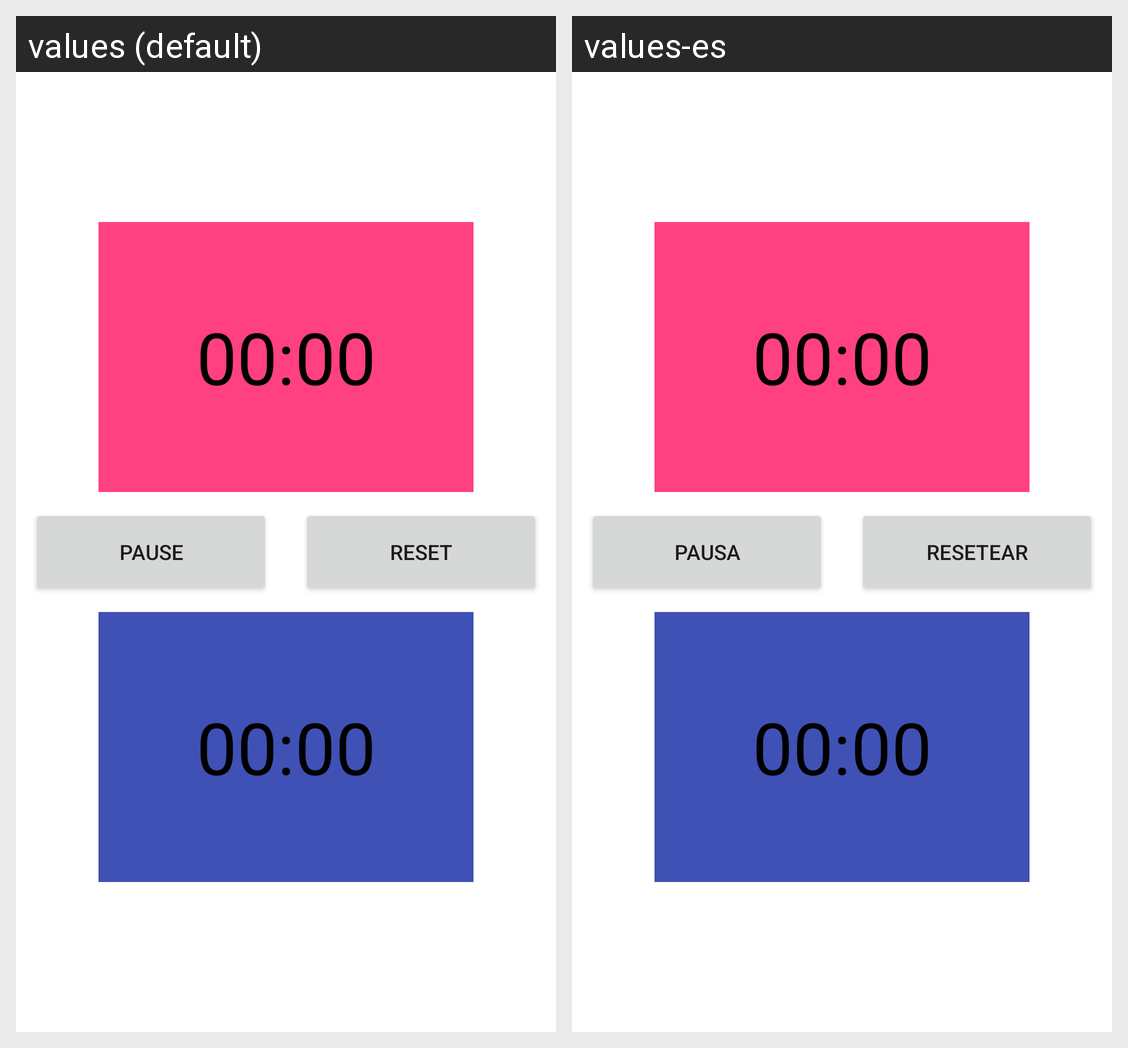

The same Android screen rendered under two of its app's locales, left to right. List the strings drawn on it with the default value and each locale's translation.
Android screen res/layout/activity_reloj_domino.xml rendered under 2 locales, left to right: values (default), values-es. Device: Nexus 5 (rendered at 1080×1920; each locale shown at half size, 540×960, under a caption strip naming it); theme AppTheme.
Strings drawn on this screen, with the default value and each locale's value (text and hints the layout hard-codes, and strings that could not be matched under every locale, appear in the picture but are not listed):

pausa
  values: Pause
  values-es: Pausa

reset
  values: reset
  values-es: resetear
